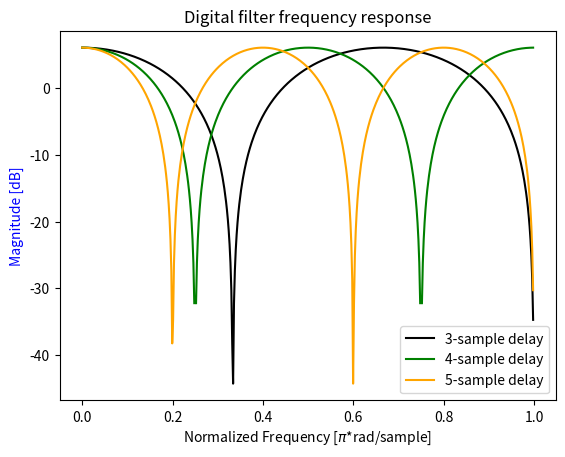

Recreate this plot in Python.
import numpy as np
from scipy import signal

# 3 sample delay: y[n] = x[n] + x[n-3]
b = [1,0,0,1]

# 4 sample delay: y[n] = x[n] + x[n-4]
b1 = [1,0,0,0,1] 

# 5 sample delay: y[n] = x[n] + x[n-5]
b2 = [1,0,0,0,0,1] 

# Sampling frequency = 2
w, h = signal.freqz(b, fs=2)
w1, h1 = signal.freqz(b1, fs=2)
w2, h2 = signal.freqz(b2, fs=2)

import matplotlib.pyplot as plt

fig, ax1 = plt.subplots()
ax1.set_title('Digital filter frequency response')
ax1.plot(w, 20 * np.log10(abs(h)), 'black', label = "3-sample delay")
ax1.plot(w, 20 * np.log10(abs(h1)), 'g', label = "4-sample delay")
ax1.plot(w, 20 * np.log10(abs(h2)), 'orange', label = "5-sample delay")
ax1.set_ylabel('Magnitude [dB]', color='b')
ax1.set_xlabel('Normalized Frequency [$\pi$*rad/sample]')
ax1.legend()

plt.show()
